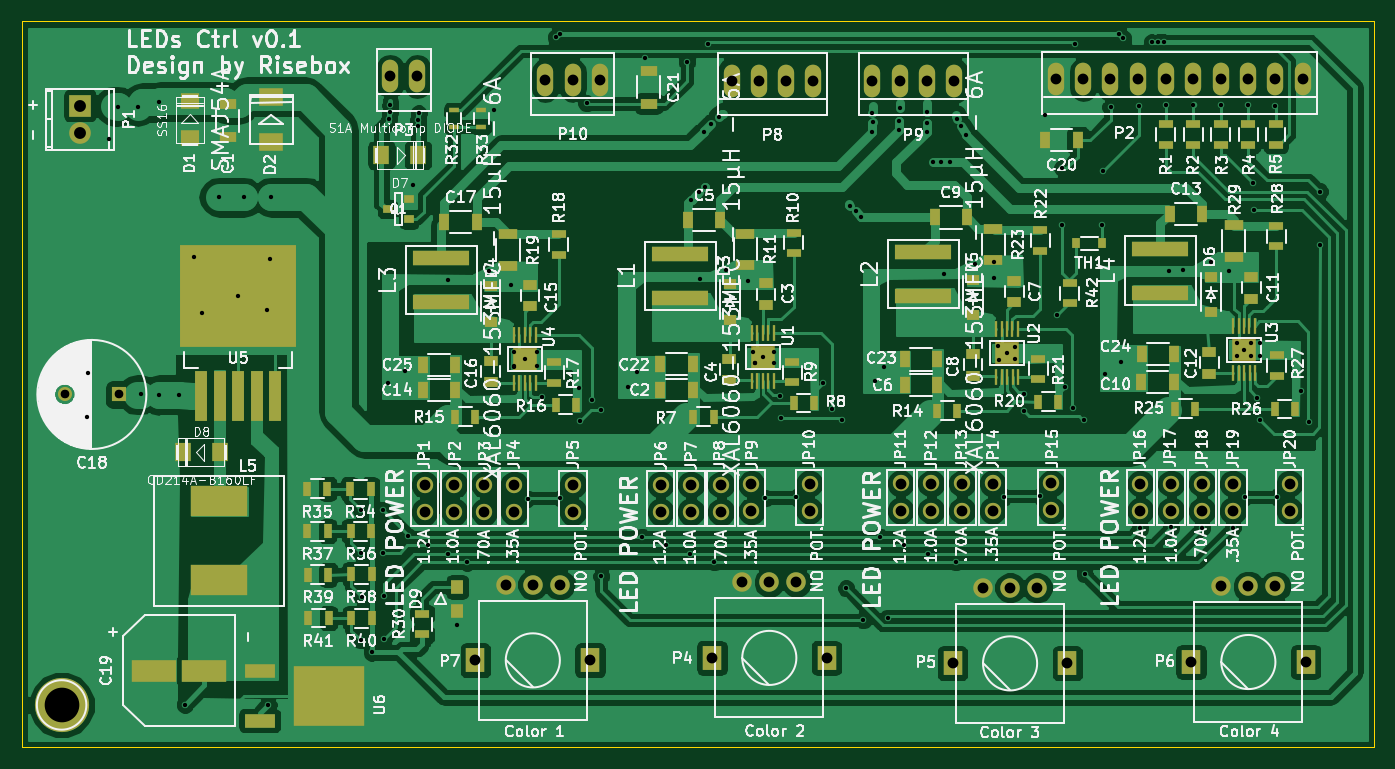
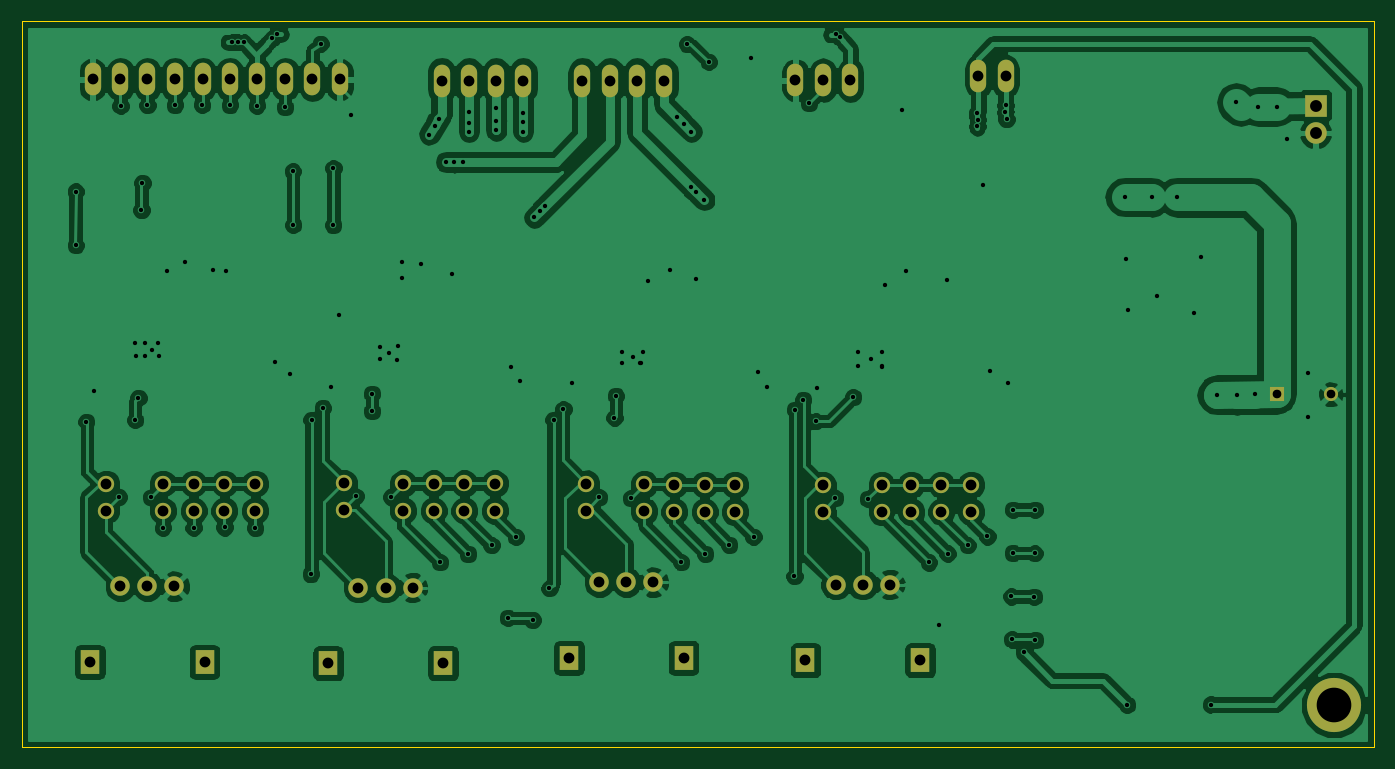
Circuit board: 9 layer files. Board 124.9 x 67.0 mm.
- bottom_copper: leds-controller-B.Cu.gbl (163318 bytes)
- bottom_mask: leds-controller-B.Mask.gbs (2823 bytes)
- bottom_silk: leds-controller-B.SilkS.gbo (267 bytes)
- outline: leds-controller-Edge.Cuts.gm1 (467 bytes)
- top_copper: leds-controller-F.Cu.gtl (174667 bytes)
- top_mask: leds-controller-F.Mask.gts (8972 bytes)
- top_silk: leds-controller-F.SilkS.gto (191425 bytes)
- drill: leds-controller-NPTH.drl (171 bytes)
- drill: leds-controller.drl (4148 bytes)

=== bottom_copper: leds-controller-B.Cu.gbl (163318 bytes, source omitted) ===
=== bottom_mask: leds-controller-B.Mask.gbs ===
G04 #@! TF.FileFunction,Soldermask,Bot*
%FSLAX46Y46*%
G04 Gerber Fmt 4.6, Leading zero omitted, Abs format (unit mm)*
G04 Created by KiCad (PCBNEW 4.0.2-stable) date 08/07/2016 16:35:56*
%MOMM*%
G01*
G04 APERTURE LIST*
%ADD10C,0.100000*%
%ADD11R,1.300000X1.300000*%
%ADD12C,1.300000*%
%ADD13O,1.998980X1.998980*%
%ADD14R,1.998980X1.998980*%
%ADD15C,1.800000*%
%ADD16R,1.800000X2.200000*%
%ADD17C,1.506220*%
%ADD18O,1.506220X3.014980*%
%ADD19C,5.000000*%
G04 APERTURE END LIST*
D10*
D11*
X98640900Y-96443800D03*
D12*
X93640900Y-96443800D03*
D13*
X95046800Y-72301100D03*
D14*
X95046800Y-69761100D03*
D15*
X156211900Y-113777000D03*
X161211900Y-113777000D03*
D16*
X153411900Y-120777000D03*
X164011900Y-120777000D03*
D15*
X158711900Y-113777000D03*
X178449600Y-114285000D03*
X183449600Y-114285000D03*
D16*
X175649600Y-121285000D03*
X186249600Y-121285000D03*
D15*
X180949600Y-114285000D03*
X200458700Y-114158000D03*
X205458700Y-114158000D03*
D16*
X197658700Y-121158000D03*
X208258700Y-121158000D03*
D15*
X202958700Y-114158000D03*
X134367900Y-114005600D03*
X139367900Y-114005600D03*
D16*
X131567900Y-121005600D03*
X142167900Y-121005600D03*
D15*
X136867900Y-114005600D03*
D17*
X126868600Y-104786700D03*
X126868600Y-107286700D03*
X129618600Y-104786700D03*
X129618600Y-107286700D03*
X132398600Y-104786700D03*
X132398600Y-107286700D03*
X135138600Y-104786700D03*
X135138600Y-107286700D03*
X140578600Y-104786700D03*
X140578600Y-107286700D03*
X148675100Y-104781600D03*
X148675100Y-107281600D03*
X151475100Y-104781600D03*
X151475100Y-107281600D03*
X154265100Y-104781600D03*
X154265100Y-107281600D03*
X157065100Y-104731600D03*
X157065100Y-107231600D03*
X162425100Y-104671600D03*
X162425100Y-107171600D03*
X170842400Y-104668600D03*
X170842400Y-107168600D03*
X173662400Y-104668600D03*
X173662400Y-107168600D03*
X176512400Y-104668600D03*
X176512400Y-107168600D03*
X179332400Y-104668600D03*
X179332400Y-107168600D03*
X184772400Y-104658600D03*
X184772400Y-107158600D03*
X192989200Y-104673400D03*
X192989200Y-107173400D03*
X195834000Y-104673400D03*
X195834000Y-107173400D03*
X198678800Y-104673400D03*
X198678800Y-107173400D03*
X201523600Y-104673400D03*
X201523600Y-107173400D03*
X206768700Y-104673400D03*
X206768700Y-107173400D03*
D18*
X185172350Y-67341750D03*
X187712350Y-67341750D03*
X190212350Y-67341750D03*
X202952350Y-67341750D03*
X207992350Y-67341750D03*
X205452350Y-67341750D03*
X200412350Y-67341750D03*
X192792350Y-67341750D03*
X195332350Y-67341750D03*
X197832350Y-67341750D03*
X123685300Y-67056000D03*
X126185300Y-67056000D03*
X155221300Y-67462400D03*
X157721300Y-67462400D03*
X162761300Y-67462400D03*
X160221300Y-67462400D03*
X168238800Y-67462400D03*
X170738800Y-67462400D03*
X175778800Y-67462400D03*
X173238800Y-67462400D03*
X138010900Y-67411600D03*
X143090900Y-67411600D03*
X140550900Y-67411600D03*
D19*
X93345500Y-125121600D03*
M02*

=== bottom_silk: leds-controller-B.SilkS.gbo ===
G04 #@! TF.FileFunction,Legend,Bot*
%FSLAX46Y46*%
G04 Gerber Fmt 4.6, Leading zero omitted, Abs format (unit mm)*
G04 Created by KiCad (PCBNEW 4.0.2-stable) date 08/07/2016 16:35:56*
%MOMM*%
G01*
G04 APERTURE LIST*
%ADD10C,0.100000*%
G04 APERTURE END LIST*
D10*
M02*

=== outline: leds-controller-Edge.Cuts.gm1 ===
G04 #@! TF.FileFunction,Profile,NP*
%FSLAX46Y46*%
G04 Gerber Fmt 4.6, Leading zero omitted, Abs format (unit mm)*
G04 Created by KiCad (PCBNEW 4.0.2-stable) date 08/07/2016 16:35:56*
%MOMM*%
G01*
G04 APERTURE LIST*
%ADD10C,0.100000*%
G04 APERTURE END LIST*
D10*
X89662000Y-61988700D02*
X89662000Y-129032000D01*
X214566500Y-61988700D02*
X89662000Y-61988700D01*
X214566500Y-129032000D02*
X214566500Y-61988700D01*
X89662000Y-129032000D02*
X214566500Y-129032000D01*
M02*

=== top_copper: leds-controller-F.Cu.gtl (174667 bytes, source omitted) ===
=== top_mask: leds-controller-F.Mask.gts (8972 bytes, source omitted) ===
=== top_silk: leds-controller-F.SilkS.gto (191425 bytes, source omitted) ===
=== drill: leds-controller-NPTH.drl ===
M48
METRIC,TZ
T1C1.000
%
G90
G05
T1
X131568Y-121006
X142168Y-121006
X153412Y-120777
X164012Y-120777
X175650Y-121285
X186250Y-121285
X197659Y-121158
X208259Y-121158
T0
M30

=== drill: leds-controller.drl ===
M48
METRIC,TZ
T1C0.400
T2C0.800
T3C0.998
T4C1.000
T5C1.097
T6C3.200
%
G90
G05
T1
X95707Y-98489
X95745Y-94463
X97727Y-72873
X98590Y-69863
X100406Y-69863
X100661Y-96448
X102298Y-96520
X102362Y-69469
X104165Y-96482
X104737Y-125082
X105601Y-83782
X106274Y-88875
X107874Y-78219
X109652Y-87395
X110198Y-78245
X112331Y-88671
X112446Y-125108
X112586Y-83896
X112674Y-78207
X120968Y-107086
X120968Y-119126
X120993Y-111112
X121056Y-115138
X121996Y-120269
X122999Y-107086
X123012Y-111087
X123088Y-119075
X123152Y-115100
X123469Y-95352
X123596Y-71006
X123685Y-69748
X123698Y-70371
X125082Y-94272
X125362Y-109563
X125806Y-77114
X126251Y-71069
X126276Y-71653
X126327Y-70472
X127178Y-110376
X129045Y-111138
X129057Y-85865
X129870Y-117742
X130772Y-111963
X132842Y-85039
X133286Y-70155
X134861Y-86309
X135098Y-92537
X135098Y-93887
X135138Y-93857
X136128Y-93187
X136385Y-106083
X137288Y-92527
X137298Y-93837
X137757Y-96698
X139014Y-63462
X139344Y-63170
X139408Y-106020
X141122Y-95834
X141224Y-98908
X141834Y-69558
X142380Y-96952
X143129Y-97854
X143180Y-113246
X145694Y-95771
X146507Y-94348
X146964Y-109588
X147218Y-65342
X149200Y-110350
X151105Y-65722
X151422Y-111176
X151511Y-78473
X152260Y-77749
X152273Y-85789
X152705Y-72161
X152730Y-77254
X153086Y-64084
X153340Y-71501
X153645Y-111951
X154038Y-70828
X154673Y-84950
X156731Y-85928
X157168Y-92497
X157378Y-93577
X157408Y-93577
X158118Y-92987
X158306Y-106032
X159118Y-92507
X159118Y-93547
X159677Y-96571
X159804Y-98577
X161201Y-105956
X163703Y-95415
X164516Y-97803
X165430Y-98781
X165811Y-114351
X166199Y-79064
X166700Y-79540
X167221Y-80086
X167373Y-117272
X168237Y-72187
X168239Y-70409
X168262Y-71323
X168516Y-95237
X168923Y-109601
X169329Y-93866
X169659Y-117081
X170713Y-71171
X170726Y-72047
X170739Y-70028
X171158Y-110363
X173239Y-70396
X173241Y-72161
X173266Y-71374
X173330Y-111176
X173838Y-74968
X174600Y-75019
X174818Y-85327
X175362Y-74968
X175920Y-111951
X176035Y-71018
X176428Y-71653
X176898Y-72441
X177668Y-84377
X179448Y-84177
X179448Y-85667
X179845Y-91986
X179921Y-93231
X180404Y-105918
X180658Y-92597
X181445Y-92024
X181445Y-93205
X182194Y-96380
X182194Y-97968
X183718Y-105842
X184137Y-70599
X185268Y-89129
X185763Y-75540
X185788Y-80797
X186030Y-95745
X186741Y-97676
X186957Y-64046
X187782Y-98781
X187846Y-113043
X189484Y-80772
X189509Y-75844
X189751Y-94513
X190233Y-69901
X190995Y-63170
X191199Y-93421
X191414Y-63551
X192837Y-69761
X192976Y-108776
X194056Y-63919
X194615Y-63919
X195123Y-63919
X195326Y-69736
X195656Y-85039
X195821Y-108725
X196926Y-84988
X197891Y-69698
X198679Y-108737
X199466Y-84188
X200406Y-69710
X201155Y-85014
X201524Y-108737
X201905Y-92888
X201930Y-91707
X202552Y-92304
X202616Y-105943
X202946Y-69736
X203162Y-91707
X203175Y-92926
X203403Y-76911
X203492Y-79400
X203772Y-96761
X204038Y-92926
X204064Y-91694
X204076Y-98793
X205423Y-69787
X205613Y-105918
X207836Y-96126
X208585Y-98958
X209563Y-77699
X209563Y-82664
T2
X93641Y-96444
X98641Y-96444
T3
X123685Y-67056
X126185Y-67056
X126869Y-104787
X126869Y-107287
X129619Y-104787
X129619Y-107287
X132399Y-104787
X132399Y-107287
X135139Y-104787
X135139Y-107287
X138011Y-67412
X140551Y-67412
X140579Y-104787
X140579Y-107287
X143091Y-67412
X148675Y-104782
X148675Y-107282
X151475Y-104782
X151475Y-107282
X154265Y-104782
X154265Y-107282
X155221Y-67462
X157065Y-104732
X157065Y-107232
X157721Y-67462
X160221Y-67462
X162425Y-104672
X162425Y-107172
X162761Y-67462
X168239Y-67462
X170739Y-67462
X170842Y-104669
X170842Y-107169
X173239Y-67462
X173662Y-104669
X173662Y-107169
X175779Y-67462
X176512Y-104669
X176512Y-107169
X179332Y-104669
X179332Y-107169
X184772Y-104659
X184772Y-107159
X185172Y-67342
X187712Y-67342
X190212Y-67342
X192792Y-67342
X192989Y-104673
X192989Y-107173
X195332Y-67342
X195834Y-104673
X195834Y-107173
X197832Y-67342
X198679Y-104673
X198679Y-107173
X200412Y-67342
X201524Y-104673
X201524Y-107173
X202952Y-67342
X205452Y-67342
X206769Y-104673
X206769Y-107173
X207992Y-67342
T4
X134368Y-114006
X136868Y-114006
X139368Y-114006
X156212Y-113777
X158712Y-113777
X161212Y-113777
X178450Y-114285
X180950Y-114285
X183450Y-114285
X200459Y-114158
X202959Y-114158
X205459Y-114158
T5
X95047Y-69761
X95047Y-72301
T6
X93346Y-125122
T0
M30

